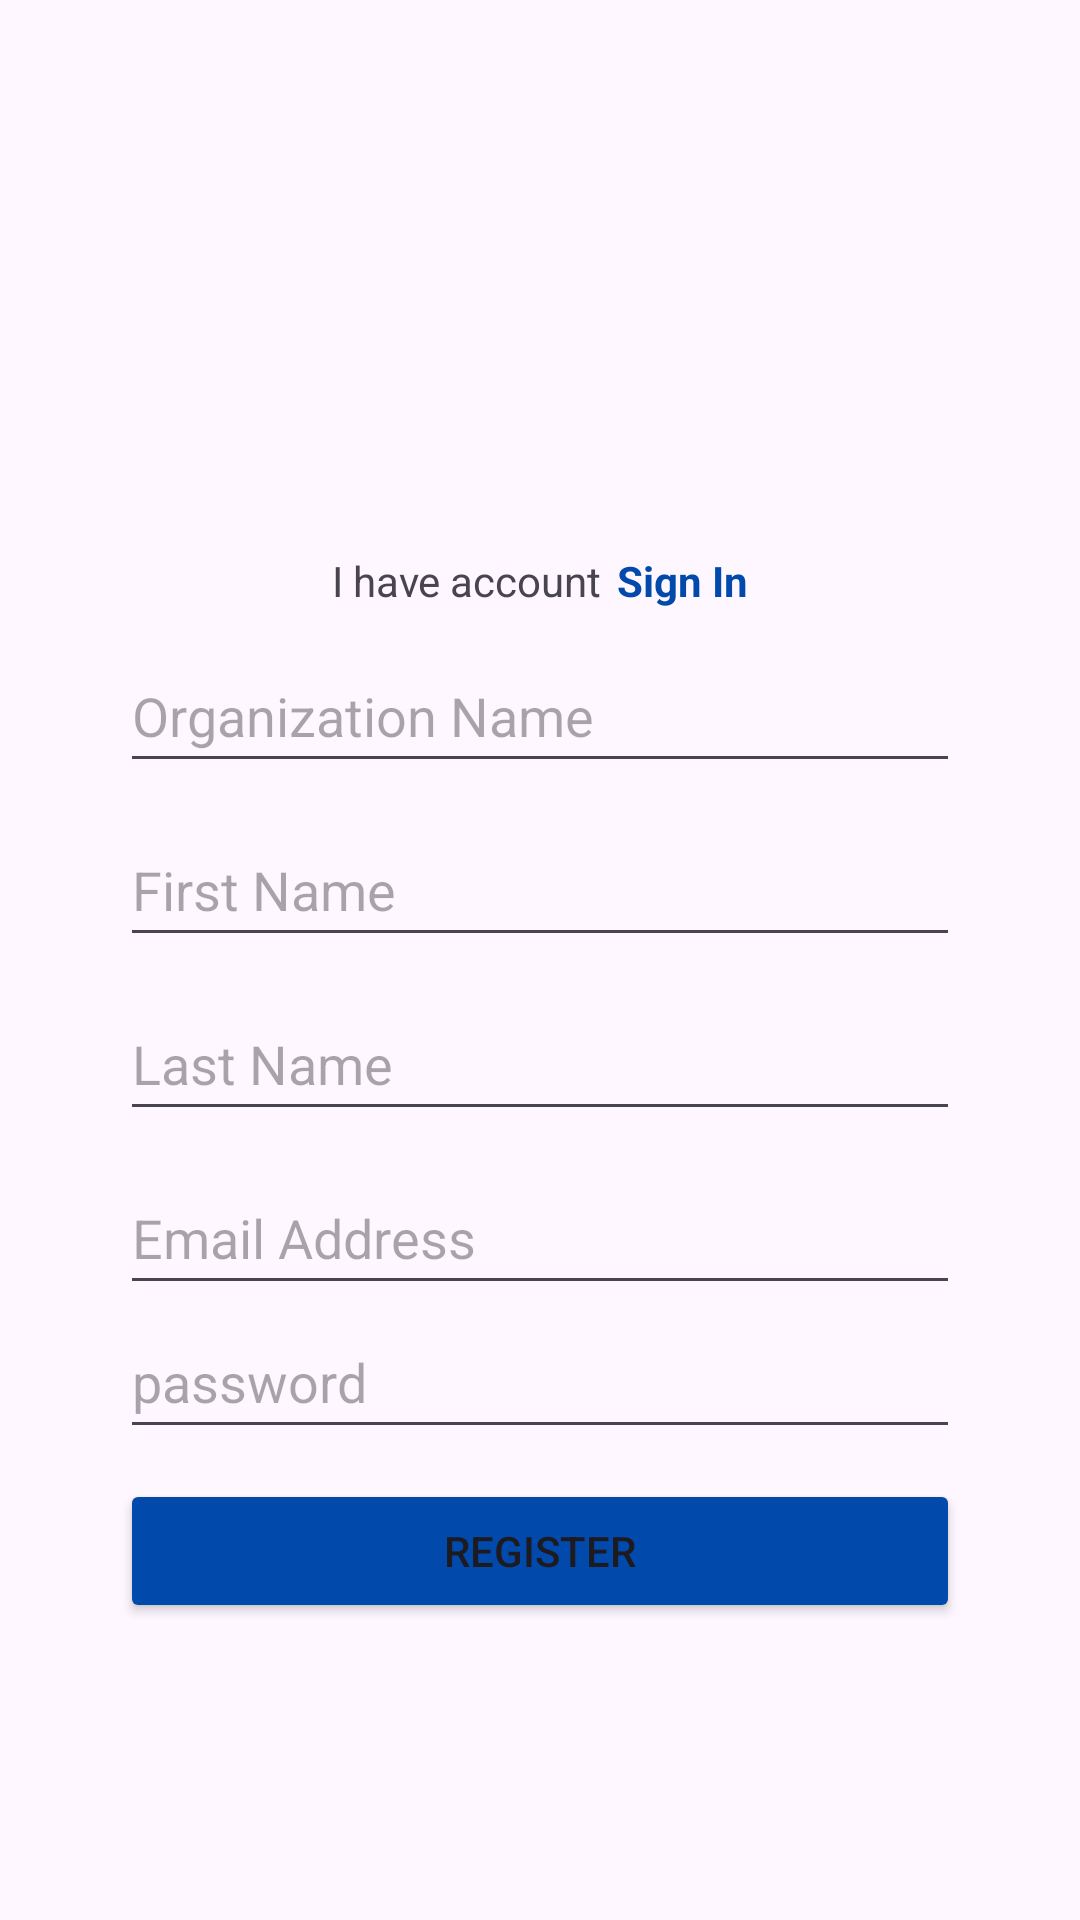

The Android layout XML behind this screen, and the referenced resources:
<!-- AndroidManifest.xml: application theme Theme.Wanderlog -->
<!-- res/layout/activity_registration.xml -->
<?xml version="1.0" encoding="utf-8"?>
<androidx.constraintlayout.widget.ConstraintLayout xmlns:android="http://schemas.android.com/apk/res/android"
    xmlns:app="http://schemas.android.com/apk/res-auto"
    xmlns:tools="http://schemas.android.com/tools"
    android:id="@+id/main"
    android:layout_width="match_parent"
    android:layout_height="match_parent"
    tools:context=".Registration">

    <ImageView
        android:id="@+id/ivLogo"
        android:layout_width="wrap_content"
        android:layout_height="wrap_content"
        android:contentDescription="@string/logoDescription"
        app:layout_constraintBottom_toBottomOf="parent"
        app:layout_constraintEnd_toEndOf="parent"
        app:layout_constraintHorizontal_bias="0.497"
        app:layout_constraintStart_toStartOf="parent"
        app:layout_constraintTop_toTopOf="parent"
        app:layout_constraintVertical_bias="0.256"
        app:srcCompat="@drawable/wanderlog_logo" />

    <LinearLayout
        android:id="@+id/llSignUp"
        android:layout_width="wrap_content"
        android:layout_height="wrap_content"
        android:layout_marginTop="20dp"
        android:orientation="horizontal"
        app:layout_constraintEnd_toEndOf="parent"
        app:layout_constraintStart_toStartOf="parent"
        app:layout_constraintTop_toBottomOf="@+id/ivLogo">

        <TextView
            android:id="@+id/tvAlreadyHaveAnAccount"
            android:layout_width="wrap_content"
            android:layout_height="wrap_content"
            android:layout_marginEnd="5dp"
            android:text="@string/i_have_account" />

        <TextView
            android:id="@+id/tvSignIn"
            android:layout_width="wrap_content"
            android:layout_height="wrap_content"
            android:layout_weight="1"
            android:text="@string/sign_ina"
            android:textColor="@color/WanderlogMainColor"
            android:textStyle="bold" />

    </LinearLayout>

    <EditText
        android:id="@+id/itOrganizationName"
        android:layout_width="280dp"
        android:layout_height="wrap_content"
        android:layout_marginTop="10dp"
        android:ems="10"
        android:minHeight="48dp"
        android:hint="@string/organization_name"
        android:inputType="text"
        app:layout_constraintEnd_toEndOf="parent"
        app:layout_constraintStart_toStartOf="parent"
        app:layout_constraintTop_toBottomOf="@+id/llSignUp" />

    <EditText
        android:id="@+id/itFirstName"
        android:layout_width="280dp"
        android:layout_height="wrap_content"
        android:layout_marginTop="10dp"
        android:ems="10"
        android:minHeight="48dp"
        android:hint="@string/first_name"
        android:inputType="text"
        app:layout_constraintEnd_toEndOf="parent"
        app:layout_constraintStart_toStartOf="parent"
        app:layout_constraintTop_toBottomOf="@+id/itOrganizationName" />

    <EditText
        android:id="@+id/itLastName"
        android:layout_width="280dp"
        android:layout_height="wrap_content"
        android:layout_marginTop="10dp"
        android:ems="10"
        android:minHeight="48dp"
        android:hint="@string/last_name"
        android:inputType="text"
        app:layout_constraintEnd_toEndOf="parent"
        app:layout_constraintStart_toStartOf="parent"
        app:layout_constraintTop_toBottomOf="@+id/itFirstName" />

    <EditText
        android:id="@+id/itEmailAddress"
        android:layout_width="280dp"
        android:layout_height="wrap_content"
        android:layout_marginTop="10dp"
        android:ems="10"
        android:minHeight="48dp"
        android:hint="@string/email_address"
        android:inputType="textEmailAddress"
        app:layout_constraintEnd_toEndOf="parent"
        app:layout_constraintStart_toStartOf="parent"
        app:layout_constraintTop_toBottomOf="@+id/itLastName" />

    <EditText
        android:id="@+id/itPassword"
        android:layout_width="280dp"
        android:layout_height="wrap_content"
        android:ems="10"
        android:minHeight="48dp"
        android:hint="@string/password"
        android:inputType="textPassword"
        app:layout_constraintEnd_toEndOf="parent"
        app:layout_constraintStart_toStartOf="parent"
        app:layout_constraintTop_toBottomOf="@+id/itEmailAddress" />

    <Button
        android:id="@+id/buttonRegister"
        android:layout_width="280dp"
        android:layout_height="wrap_content"
        android:layout_marginTop="10dp"
        android:backgroundTint="@color/WanderlogMainColor"
        android:text="@string/register"
        app:cornerRadius="5dp"
        app:layout_constraintEnd_toEndOf="parent"
        app:layout_constraintStart_toStartOf="parent"
        app:layout_constraintTop_toBottomOf="@+id/itPassword" />

</androidx.constraintlayout.widget.ConstraintLayout>
<!-- resources referenced by this layout -->
<resources>
  <color name="WanderlogMainColor">#014AAC</color>
  <string name="email_address">Email Address</string>
  <string name="first_name">First Name</string>
  <string name="i_have_account">I have account</string>
  <string name="last_name">Last Name</string>
  <string name="logoDescription">Main Wanderlog Logo</string>
  <string name="organization_name">Organization Name</string>
  <string name="password">password</string>
  <string name="register">Register</string>
  <string name="sign_ina">Sign In</string>
  <style name="Theme.Wanderlog" parent="Base.Theme.Wanderlog" />
  <style name="Base.Theme.Wanderlog" parent="Theme.Material3.DayNight.NoActionBar">
          
          
      </style>
</resources>
